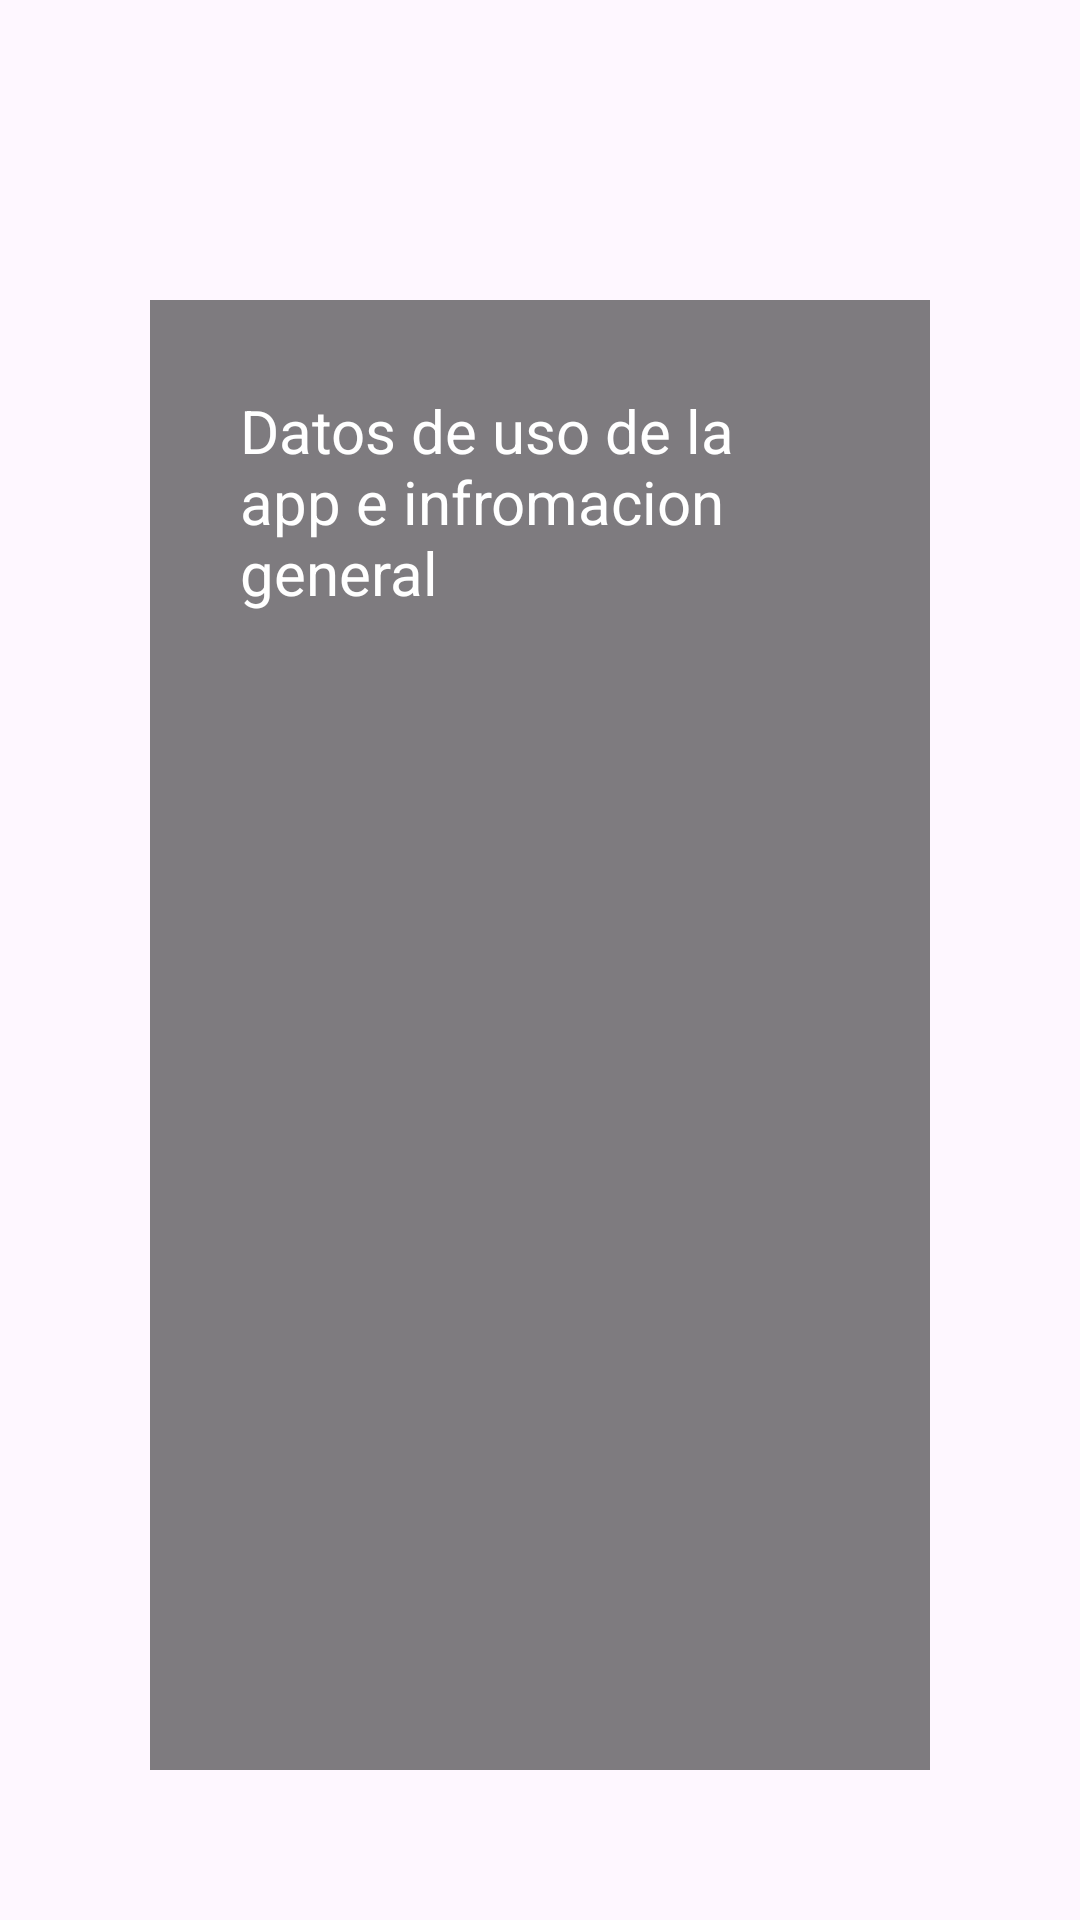

Here is an Android app screen rendered from its layout file. Give the layout XML and the strings, colors and styles it references.
<!-- AndroidManifest.xml: application theme Theme.App_Evaluacion -->
<!-- res/layout/fragment_informacion.xml -->
<?xml version="1.0" encoding="utf-8"?>
<RelativeLayout xmlns:android="http://schemas.android.com/apk/res/android"
    xmlns:tools="http://schemas.android.com/tools"
    android:layout_width="match_parent"
    android:layout_height="match_parent"
    tools:context=".vistas.InformacionFragment"
    android:background="@drawable/fondo">

    
    <LinearLayout
        android:id="@+id/llFondo"
        android:layout_width="300dp"
        android:layout_height="500dp"
        android:layout_alignParentStart="true"
        android:layout_alignParentTop="true"
        android:layout_alignParentEnd="true"
        android:layout_alignParentBottom="true"
        android:layout_marginStart="50dp"
        android:layout_marginTop="100dp"
        android:layout_marginEnd="50dp"
        android:layout_marginBottom="50dp"
        android:background="@color/fondo"
        android:orientation="vertical"
        android:padding="30dp">

        
        <TextView
            android:id="@+id/txDatos"
            android:layout_width="wrap_content"
            android:layout_height="wrap_content"
            android:text="Datos de uso de la app e infromacion general"
            android:textColor="@color/white"
            android:textSize="20sp" />

    </LinearLayout>

</RelativeLayout>
<!-- resources referenced by this layout -->
<resources>
  <color name="fondo">#80000000</color>
  <color name="white">#FFFFFFFF</color>
  <style name="Theme.App_Evaluacion" parent="Base.Theme.App_Evaluacion" />
  <style name="Base.Theme.App_Evaluacion" parent="Theme.Material3.DayNight.NoActionBar">
          
          
      </style>
</resources>
